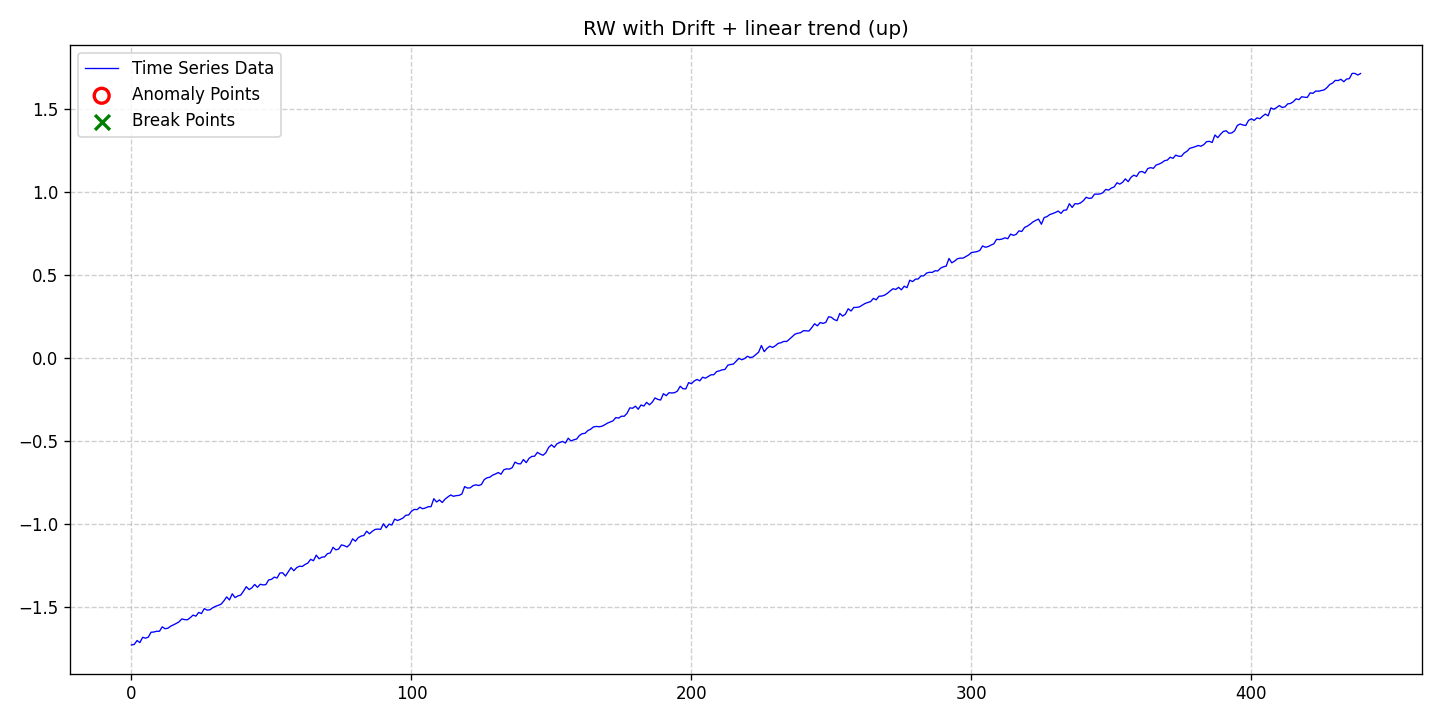

Data behind this chart, as committed beside it:
date, data, stationary, det_lin_up, det_lin_down, det_quad, det_cubic, det_exp, det_damped, stoc_trend, volatility, single_seas, multiple_seas, point_anom_single, point_anom_multi, collect_anom, context_anom, mean_shift, var_shift, trend_shift, point_anom_count, point_anom_location, point_anom_point, collect_anom_count
2020-01-01, -1.73, 0, 1, 0, 0, 0, 0, 0, 1, 0, 0, 0, 0, 0, 0, 0, 0, 0, 0, 0, none, , 0
2020-01-02, -1.727, 0, 1, 0, 0, 0, 0, 0, 1, 0, 0, 0, 0, 0, 0, 0, 0, 0, 0, 0, none, , 0
2020-01-03, -1.703, 0, 1, 0, 0, 0, 0, 0, 1, 0, 0, 0, 0, 0, 0, 0, 0, 0, 0, 0, none, , 0
2020-01-04, -1.716, 0, 1, 0, 0, 0, 0, 0, 1, 0, 0, 0, 0, 0, 0, 0, 0, 0, 0, 0, none, , 0
2020-01-05, -1.684, 0, 1, 0, 0, 0, 0, 0, 1, 0, 0, 0, 0, 0, 0, 0, 0, 0, 0, 0, none, , 0
2020-01-06, -1.689, 0, 1, 0, 0, 0, 0, 0, 1, 0, 0, 0, 0, 0, 0, 0, 0, 0, 0, 0, none, , 0
2020-01-07, -1.683, 0, 1, 0, 0, 0, 0, 0, 1, 0, 0, 0, 0, 0, 0, 0, 0, 0, 0, 0, none, , 0
2020-01-08, -1.653, 0, 1, 0, 0, 0, 0, 0, 1, 0, 0, 0, 0, 0, 0, 0, 0, 0, 0, 0, none, , 0
2020-01-09, -1.652, 0, 1, 0, 0, 0, 0, 0, 1, 0, 0, 0, 0, 0, 0, 0, 0, 0, 0, 0, none, , 0
2020-01-10, -1.647, 0, 1, 0, 0, 0, 0, 0, 1, 0, 0, 0, 0, 0, 0, 0, 0, 0, 0, 0, none, , 0
2020-01-11, -1.647, 0, 1, 0, 0, 0, 0, 0, 1, 0, 0, 0, 0, 0, 0, 0, 0, 0, 0, 0, none, , 0
2020-01-12, -1.621, 0, 1, 0, 0, 0, 0, 0, 1, 0, 0, 0, 0, 0, 0, 0, 0, 0, 0, 0, none, , 0
2020-01-13, -1.632, 0, 1, 0, 0, 0, 0, 0, 1, 0, 0, 0, 0, 0, 0, 0, 0, 0, 0, 0, none, , 0
2020-01-14, -1.629, 0, 1, 0, 0, 0, 0, 0, 1, 0, 0, 0, 0, 0, 0, 0, 0, 0, 0, 0, none, , 0
2020-01-15, -1.617, 0, 1, 0, 0, 0, 0, 0, 1, 0, 0, 0, 0, 0, 0, 0, 0, 0, 0, 0, none, , 0
2020-01-16, -1.609, 0, 1, 0, 0, 0, 0, 0, 1, 0, 0, 0, 0, 0, 0, 0, 0, 0, 0, 0, none, , 0
2020-01-17, -1.6, 0, 1, 0, 0, 0, 0, 0, 1, 0, 0, 0, 0, 0, 0, 0, 0, 0, 0, 0, none, , 0
2020-01-18, -1.591, 0, 1, 0, 0, 0, 0, 0, 1, 0, 0, 0, 0, 0, 0, 0, 0, 0, 0, 0, none, , 0
2020-01-19, -1.573, 0, 1, 0, 0, 0, 0, 0, 1, 0, 0, 0, 0, 0, 0, 0, 0, 0, 0, 0, none, , 0
2020-01-20, -1.577, 0, 1, 0, 0, 0, 0, 0, 1, 0, 0, 0, 0, 0, 0, 0, 0, 0, 0, 0, none, , 0
2020-01-21, -1.578, 0, 1, 0, 0, 0, 0, 0, 1, 0, 0, 0, 0, 0, 0, 0, 0, 0, 0, 0, none, , 0
2020-01-22, -1.566, 0, 1, 0, 0, 0, 0, 0, 1, 0, 0, 0, 0, 0, 0, 0, 0, 0, 0, 0, none, , 0
2020-01-23, -1.55, 0, 1, 0, 0, 0, 0, 0, 1, 0, 0, 0, 0, 0, 0, 0, 0, 0, 0, 0, none, , 0
2020-01-24, -1.556, 0, 1, 0, 0, 0, 0, 0, 1, 0, 0, 0, 0, 0, 0, 0, 0, 0, 0, 0, none, , 0
2020-01-25, -1.534, 0, 1, 0, 0, 0, 0, 0, 1, 0, 0, 0, 0, 0, 0, 0, 0, 0, 0, 0, none, , 0
2020-01-26, -1.541, 0, 1, 0, 0, 0, 0, 0, 1, 0, 0, 0, 0, 0, 0, 0, 0, 0, 0, 0, none, , 0
2020-01-27, -1.511, 0, 1, 0, 0, 0, 0, 0, 1, 0, 0, 0, 0, 0, 0, 0, 0, 0, 0, 0, none, , 0
2020-01-28, -1.52, 0, 1, 0, 0, 0, 0, 0, 1, 0, 0, 0, 0, 0, 0, 0, 0, 0, 0, 0, none, , 0
2020-01-29, -1.518, 0, 1, 0, 0, 0, 0, 0, 1, 0, 0, 0, 0, 0, 0, 0, 0, 0, 0, 0, none, , 0
2020-01-30, -1.506, 0, 1, 0, 0, 0, 0, 0, 1, 0, 0, 0, 0, 0, 0, 0, 0, 0, 0, 0, none, , 0
2020-01-31, -1.497, 0, 1, 0, 0, 0, 0, 0, 1, 0, 0, 0, 0, 0, 0, 0, 0, 0, 0, 0, none, , 0
2020-02-01, -1.491, 0, 1, 0, 0, 0, 0, 0, 1, 0, 0, 0, 0, 0, 0, 0, 0, 0, 0, 0, none, , 0
2020-02-02, -1.484, 0, 1, 0, 0, 0, 0, 0, 1, 0, 0, 0, 0, 0, 0, 0, 0, 0, 0, 0, none, , 0
2020-02-03, -1.465, 0, 1, 0, 0, 0, 0, 0, 1, 0, 0, 0, 0, 0, 0, 0, 0, 0, 0, 0, none, , 0
2020-02-04, -1.44, 0, 1, 0, 0, 0, 0, 0, 1, 0, 0, 0, 0, 0, 0, 0, 0, 0, 0, 0, none, , 0
2020-02-05, -1.459, 0, 1, 0, 0, 0, 0, 0, 1, 0, 0, 0, 0, 0, 0, 0, 0, 0, 0, 0, none, , 0
2020-02-06, -1.422, 0, 1, 0, 0, 0, 0, 0, 1, 0, 0, 0, 0, 0, 0, 0, 0, 0, 0, 0, none, , 0
2020-02-07, -1.445, 0, 1, 0, 0, 0, 0, 0, 1, 0, 0, 0, 0, 0, 0, 0, 0, 0, 0, 0, none, , 0
2020-02-08, -1.435, 0, 1, 0, 0, 0, 0, 0, 1, 0, 0, 0, 0, 0, 0, 0, 0, 0, 0, 0, none, , 0
2020-02-09, -1.43, 0, 1, 0, 0, 0, 0, 0, 1, 0, 0, 0, 0, 0, 0, 0, 0, 0, 0, 0, none, , 0
2020-02-10, -1.406, 0, 1, 0, 0, 0, 0, 0, 1, 0, 0, 0, 0, 0, 0, 0, 0, 0, 0, 0, none, , 0
2020-02-11, -1.379, 0, 1, 0, 0, 0, 0, 0, 1, 0, 0, 0, 0, 0, 0, 0, 0, 0, 0, 0, none, , 0
2020-02-12, -1.396, 0, 1, 0, 0, 0, 0, 0, 1, 0, 0, 0, 0, 0, 0, 0, 0, 0, 0, 0, none, , 0
2020-02-13, -1.386, 0, 1, 0, 0, 0, 0, 0, 1, 0, 0, 0, 0, 0, 0, 0, 0, 0, 0, 0, none, , 0
2020-02-14, -1.365, 0, 1, 0, 0, 0, 0, 0, 1, 0, 0, 0, 0, 0, 0, 0, 0, 0, 0, 0, none, , 0
2020-02-15, -1.383, 0, 1, 0, 0, 0, 0, 0, 1, 0, 0, 0, 0, 0, 0, 0, 0, 0, 0, 0, none, , 0
2020-02-16, -1.364, 0, 1, 0, 0, 0, 0, 0, 1, 0, 0, 0, 0, 0, 0, 0, 0, 0, 0, 0, none, , 0
2020-02-17, -1.368, 0, 1, 0, 0, 0, 0, 0, 1, 0, 0, 0, 0, 0, 0, 0, 0, 0, 0, 0, none, , 0
2020-02-18, -1.366, 0, 1, 0, 0, 0, 0, 0, 1, 0, 0, 0, 0, 0, 0, 0, 0, 0, 0, 0, none, , 0
2020-02-19, -1.338, 0, 1, 0, 0, 0, 0, 0, 1, 0, 0, 0, 0, 0, 0, 0, 0, 0, 0, 0, none, , 0
2020-02-20, -1.335, 0, 1, 0, 0, 0, 0, 0, 1, 0, 0, 0, 0, 0, 0, 0, 0, 0, 0, 0, none, , 0
2020-02-21, -1.321, 0, 1, 0, 0, 0, 0, 0, 1, 0, 0, 0, 0, 0, 0, 0, 0, 0, 0, 0, none, , 0
2020-02-22, -1.327, 0, 1, 0, 0, 0, 0, 0, 1, 0, 0, 0, 0, 0, 0, 0, 0, 0, 0, 0, none, , 0
2020-02-23, -1.297, 0, 1, 0, 0, 0, 0, 0, 1, 0, 0, 0, 0, 0, 0, 0, 0, 0, 0, 0, none, , 0
2020-02-24, -1.295, 0, 1, 0, 0, 0, 0, 0, 1, 0, 0, 0, 0, 0, 0, 0, 0, 0, 0, 0, none, , 0
2020-02-25, -1.315, 0, 1, 0, 0, 0, 0, 0, 1, 0, 0, 0, 0, 0, 0, 0, 0, 0, 0, 0, none, , 0
2020-02-26, -1.289, 0, 1, 0, 0, 0, 0, 0, 1, 0, 0, 0, 0, 0, 0, 0, 0, 0, 0, 0, none, , 0
2020-02-27, -1.264, 0, 1, 0, 0, 0, 0, 0, 1, 0, 0, 0, 0, 0, 0, 0, 0, 0, 0, 0, none, , 0
2020-02-28, -1.283, 0, 1, 0, 0, 0, 0, 0, 1, 0, 0, 0, 0, 0, 0, 0, 0, 0, 0, 0, none, , 0
2020-02-29, -1.264, 0, 1, 0, 0, 0, 0, 0, 1, 0, 0, 0, 0, 0, 0, 0, 0, 0, 0, 0, none, , 0
... 380 more rows
